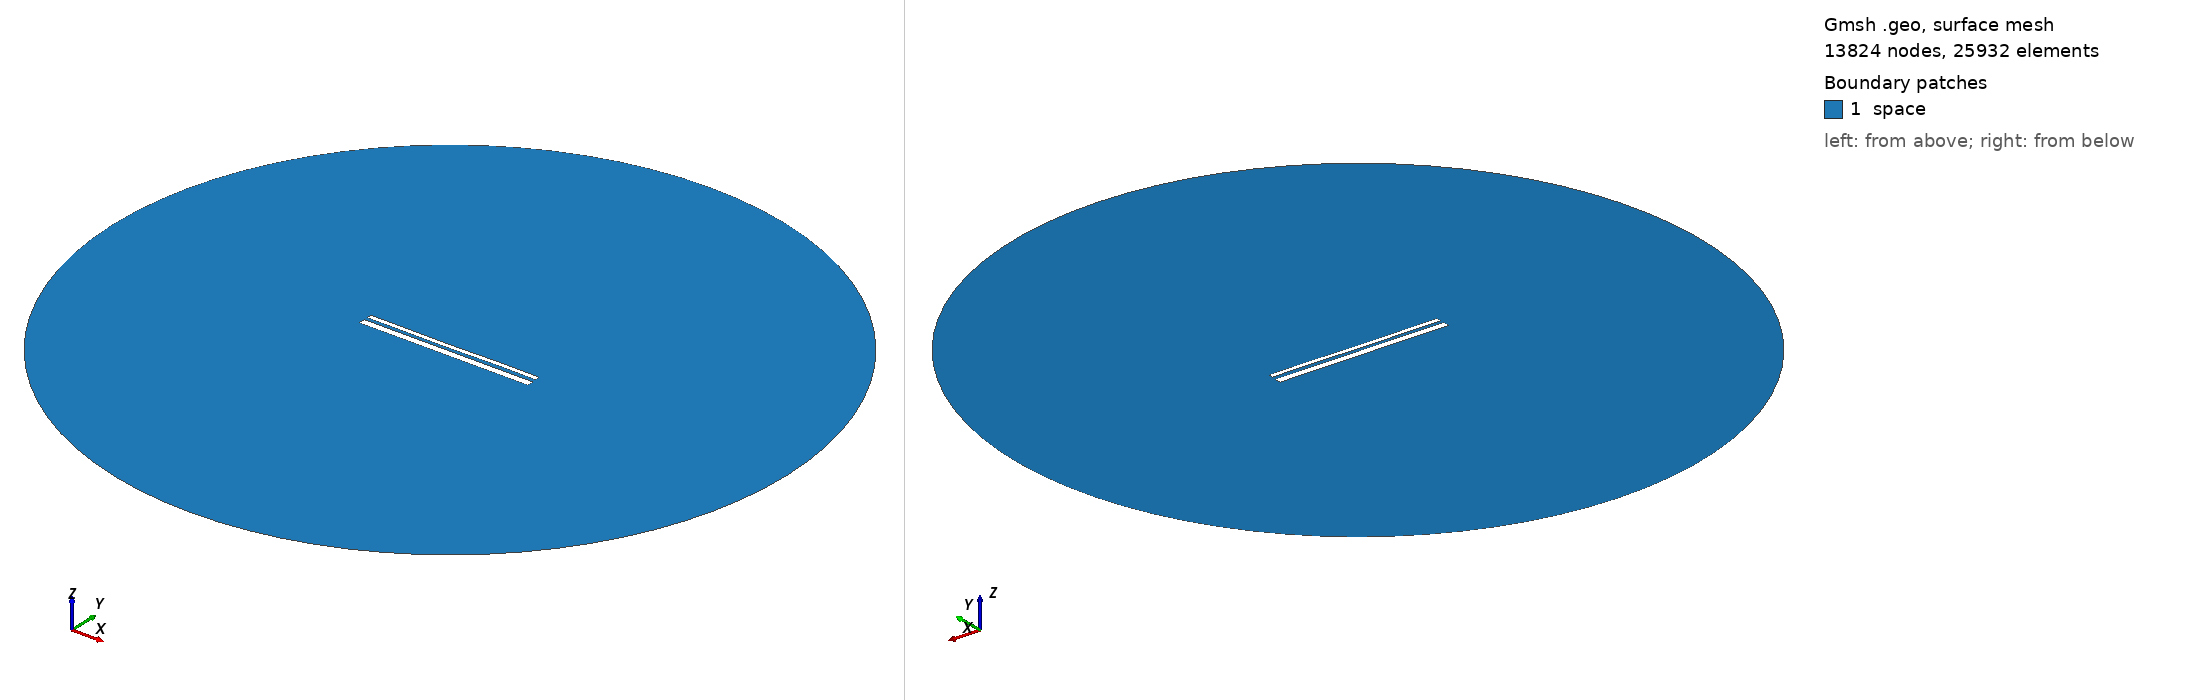

Gmsh geometry script, surface-meshed: 13824 nodes, 25932 surface elements. Boundary patches (legend numbers): 1 space. Left view from above one corner, right view from below the opposite corner. Legend entries are the model's physical surfaces. The drawing asked Gmsh for element sizes between 1% and 20% of the model's largest extent; the script's own settings can give other sizes.

=== 13034.geo (drawn) ===
//---------------------------------------
// Geometry kernel
//---------------------------------------

SetFactory("OpenCASCADE");



//---------------------------------------
// Parameters of the geometry
//---------------------------------------

// Overetch of the upper plate
overetch = 0.5;

// Distance between the plates
distance = 1.5;

// Discretization over the x axis (for the deformation)
nx = 50; 

// Length of the plate
L = 100 - overetch; 

// Number of modes
n = 4; 

// 1st mode coefficient
coeff(1) = 0.15;
beta(1) = 0.596864 * 3.1415926535 / L;

// 2nd mode coefficient
coeff(2) = -0.075;
beta(2) = 1.49418 * 3.1415926535 / L;

// 3rd mode coefficient
coeff(3) = -0.075;
beta(3) = 2.50025 * 3.1415926535 / L;

// 4th mode coefficient
coeff(4) = 0.07499999999999998;
beta(4) = 3.49999 * 3.1415926535 / L;



//---------------------------------------
// Upper plate (deformed rectangle)
//---------------------------------------

// Coordiantes of the upper plate
xmin = -50;
xmax = 50 - overetch;

// Height of the upper plate
yheight = 4 - 2 * overetch;

// Indexes of the points
UpperID[] = {};
LowerID[] = {};
LeftID[] = {};
RightID[] = {};

// Point index
p = 1;

// Horizontal edges
For i In {1:nx}
    x = xmin + (i-1)*(xmax - xmin)/(nx-1);

    y_bottom = distance / 2 + overetch;
    For j In {1:n}
        C = (Cosh(beta(j)*L) + Cos(beta(j)*L)) / (Sinh(beta(j)*L) + Sin(beta(j)*L));
        y_bottom  = y_bottom + coeff(j) * (Cosh(beta(j)*(x+50)) - Cos(beta(j)*(x+50)) - C * (Sinh(beta(j)*(x+50)) - Sin(beta(j)*(x+50))));
    EndFor

    y_top = y_bottom + yheight;

    Point(p) = {x, y_top, 0, 1.0};
    UpperID[i] = p;
    p = p + 1;

    Point(p) = {x, y_bottom, 0, 1.0};
    LowerID[i] = p;
    p = p + 1;
EndFor

// Create point lists
UpperPts[] = {}; LowerPts[] = {};
For i In {1:nx}
  UpperPts[] += {UpperID[i]};
  LowerPts[] += {LowerID[i]};
EndFor

// Build splines
Spline(1) = {UpperPts[]};
Spline(2) = {LowerPts[]};
Line(3) = {LowerPts[nx-1], UpperPts[nx-1]};
Line(4) = {LowerPts[0], UpperPts[0]};

// Build the plane surface
Curve Loop(1) = {2, 3, -1, -4};
Plane Surface(1) = {1};



//---------------------------------------
// Lower plate (rectangle)
//---------------------------------------

// Vertices
Point(1001) = {-50, -1, 0, 1.0};
Point(1002) = { 50, -1, 0, 1.0};
Point(1003) = { 50,  -5, 0, 1.0};
Point(1004) = {-50,  -5, 0, 1.0};

// Edges
Line(5) = {1001, 1002};
Line(6) = {1002, 1003};
Line(7) = {1003, 1004};
Line(8) = {1004, 1001};

// Plane surface
Line Loop(2) = {5, 6, 7, 8};
Plane Surface(2) = {2}; 



//---------------------------------------
// Outer (fictious) boundary
//---------------------------------------

// Points
Point(1005) = {0, 0, 0};       // Center
Point(1006) = {200, 0, 0};     // Start point
Point(1007) = {0, 200, 0};     // 90 degrees
Point(1008) = {-200, 0, 0};    // 180 degrees
Point(1009) = {0, -200, 0};    // 270 degrees

// Circle arcs (each needs start, center, end)
Circle(9) = {1006, 1005, 1007};
Circle(10) = {1007, 1005, 1008};
Circle(11) = {1008, 1005, 1009};
Circle(12) = {1009, 1005, 1006};

// Plane surface for the entire domain
Curve Loop(3) = {9, 10, 11, 12};
Surface(3) = {3};

// Subtract the plates from the whole domain to obtain the actual domain where we want to solve the equations
BooleanDifference{ Surface{3}; Delete; }{ Surface{1}; Surface{2}; Delete; }




//---------------------------------------
// Transfinite Lines/Curves
//---------------------------------------

// Set the number of points on the boundaries
r = 7;

// Plates
Transfinite Curve {1, 2} = 50*r Using Progression 1;
Transfinite Curve {3, 4} = 2*r Using Progression 1;
Transfinite Line {5, 7} = 50*r Using Progression 1;
Transfinite Line {6, 8} = 2*r Using Progression 1;

// Outer boundary
Transfinite Line {9, 10, 11, 12} = 20 Using Progression 1;



//---------------------------------------
// Physical groups
//---------------------------------------                

// Physical curves (boundaries)
Physical Line("force_segment", 10) = {2};
Physical Line("upper_plate", 11) = {1, 3, 4};
Physical Line("lower_plate", 12) = {5, 6, 7, 8};
Physical Line("boundary", 20) = {9, 10, 11, 12};

// Physical Surfaces
Physical Surface("space", 30) = {3};



//---------------------------------------
// 6. Generate the Mesh
//---------------------------------------

// 2D mesh generation
Mesh 2;
